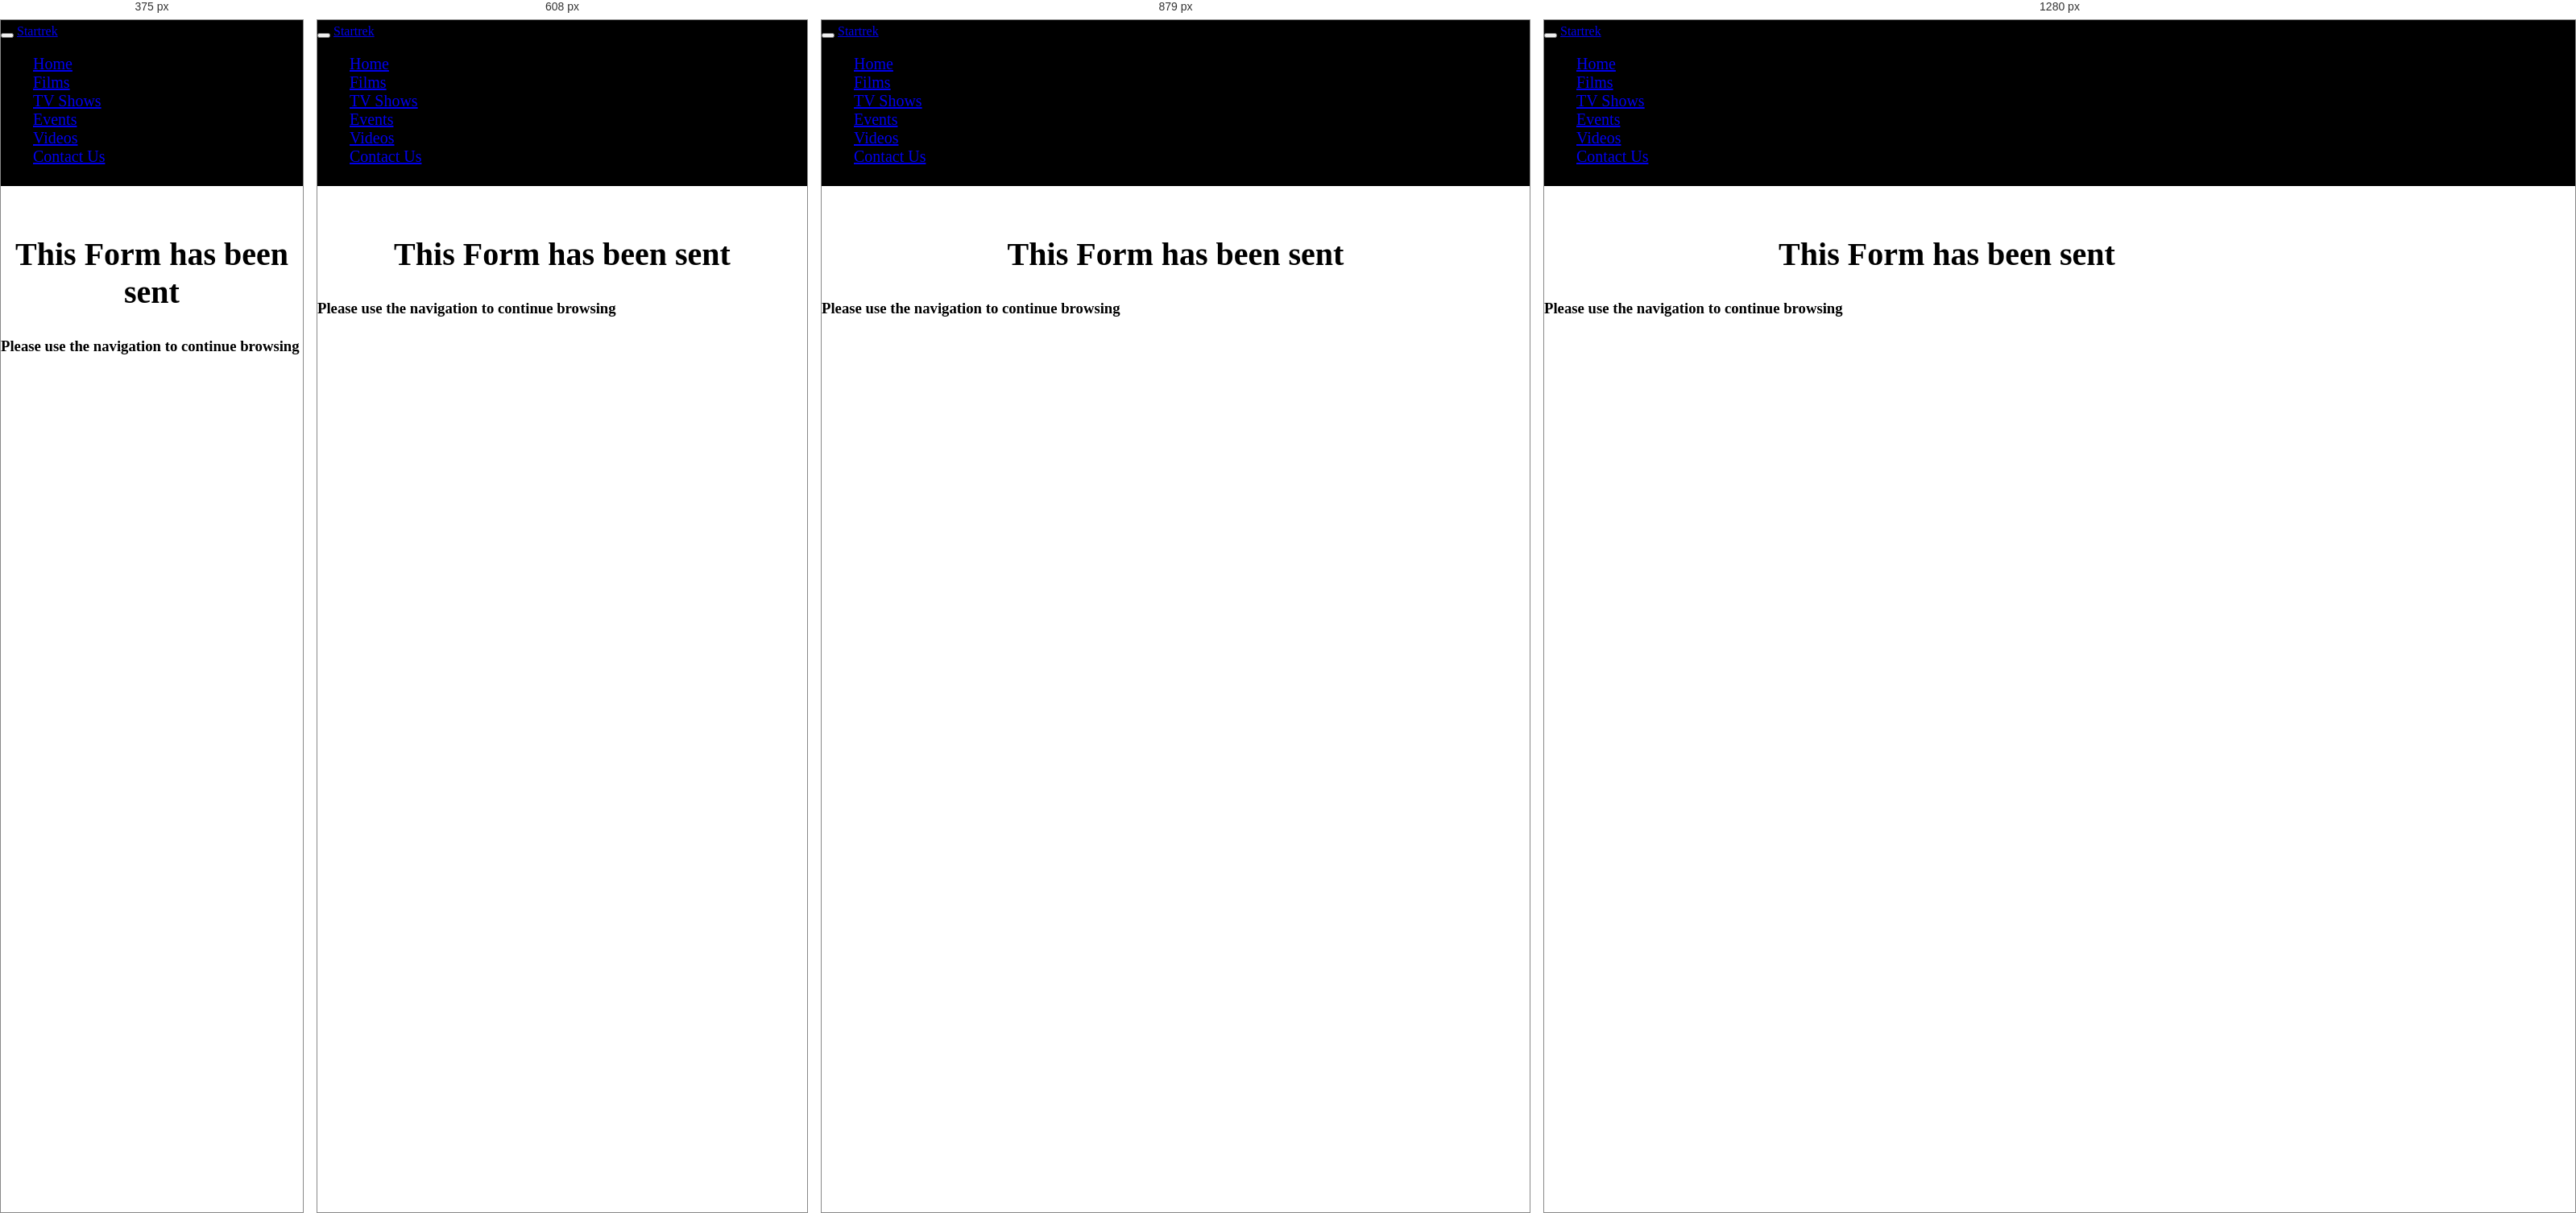
Rendered at 375 px, 608 px, 879 px and 1280 px, left to right.

<!-- file: validation.html -->
<!DOCTYPE html>
<html lang="en">
<head>
<meta charset="utf-8">
<meta name="viewport" content="width=device-width, initial-scale=1">

<!-- stylesheet link -->
<link rel="stylesheet" type="text/css" href="style.css">

<!-- bootstrap and jquery links -->
<link rel="stylesheet" href="css/bootstrap.min.css">
<script src="jquery/jquery.min.js"></script>
<link href="css/jquery-ui.css" rel="stylesheet">
<script src="https://stackpath.bootstrapcdn.com/bootstrap/4.1.3/js/bootstrap.min.js"></script>

<!-- Navbar fix so navbar corners are square not round -->
<style>

/* Remove the navbar's default margin-bottom and rounded borders */ 
    .navbar {
      margin-bottom: 0;
      border-radius: 0;
    }

    /* Add a gray background color and some padding to the footer */
    footer {
      background-color: #f2f2f2;
      padding: 25px;
    }
</style>

</head>
<body>

<!-- navigation-->
<nav class="navbar navbar-inverse">
<div class="container-fluid">
<div class="navbar-header">
<button type="button" class="navbar-toggle" data-toggle="collapse" data-target="#myNavbar">
<span class="icon-bar"></span>
<span class="icon-bar"></span>
<span class="icon-bar"></span>                        
</button>
<a class="navbar-brand" href="#">Startrek</a>
</div>
<div class="collapse navbar-collapse" id="myNavbar">
<ul class="nav navbar-nav navbar-right">
<li class=""><a href="index.html">Home</a></li>
<li class=""><a href="films.html">Films</a></li>
<li class=""><a href="tvshows.html">TV Shows</a></li>
<li class=""><a href="events.html">Events</a></li>
<li class=""><a href="videos.html">Videos</a></li>
<li class=""><a href="contactus.html">Contact Us</a></li>
</ul>
      
</div>
</div>
</nav>

<!-- End of navigation -->

<div class="section-1">
<div class="container"> 
<br>
<h2>This Form has been sent</h2>
<h3 class="text-center">Please use the navigation to continue browsing</h3>
</div> 
</div> 
 
</body> 
</html>

/* @media block from style.css */
@media (max-width: 992px) { 
 .col-md-6 img {
 width: 100%; 
 }
 }

/* @media block from style.css */
@media (max-width: 767px) {
  
  .navbar-inverse .navbar-nav .open .dropdown-menu .divider {
    background-color: black;
  }
  
  .navbar-inverse .navbar-nav .open .dropdown-menu > .disabled > a,
  .navbar-inverse .navbar-nav .open .dropdown-menu > .disabled > a:hover,
  .navbar-inverse .navbar-nav .open .dropdown-menu > .disabled > a:focus {
    color: #444;
    background-color: transparent;
  }
}

/* @media block from style.css */
@media screen and (min-width: 450px) {
    body {
        max-width:auto;
    }
}